Image classification data set "dataset_processed" (kenah19/ImageProcessingPCB on GitHub). Class labels (6): missing hole, mouse bite, open circuit, short, spur, spurious copper.

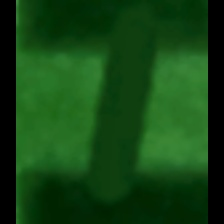
Label: open circuit

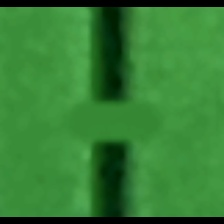
Label: short

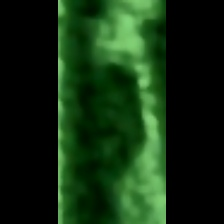
Label: mouse bite

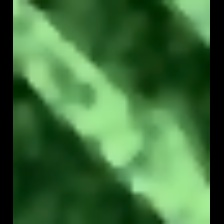
Label: spur

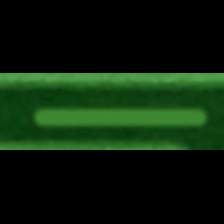
Label: spurious copper

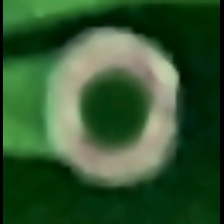
Label: missing hole
